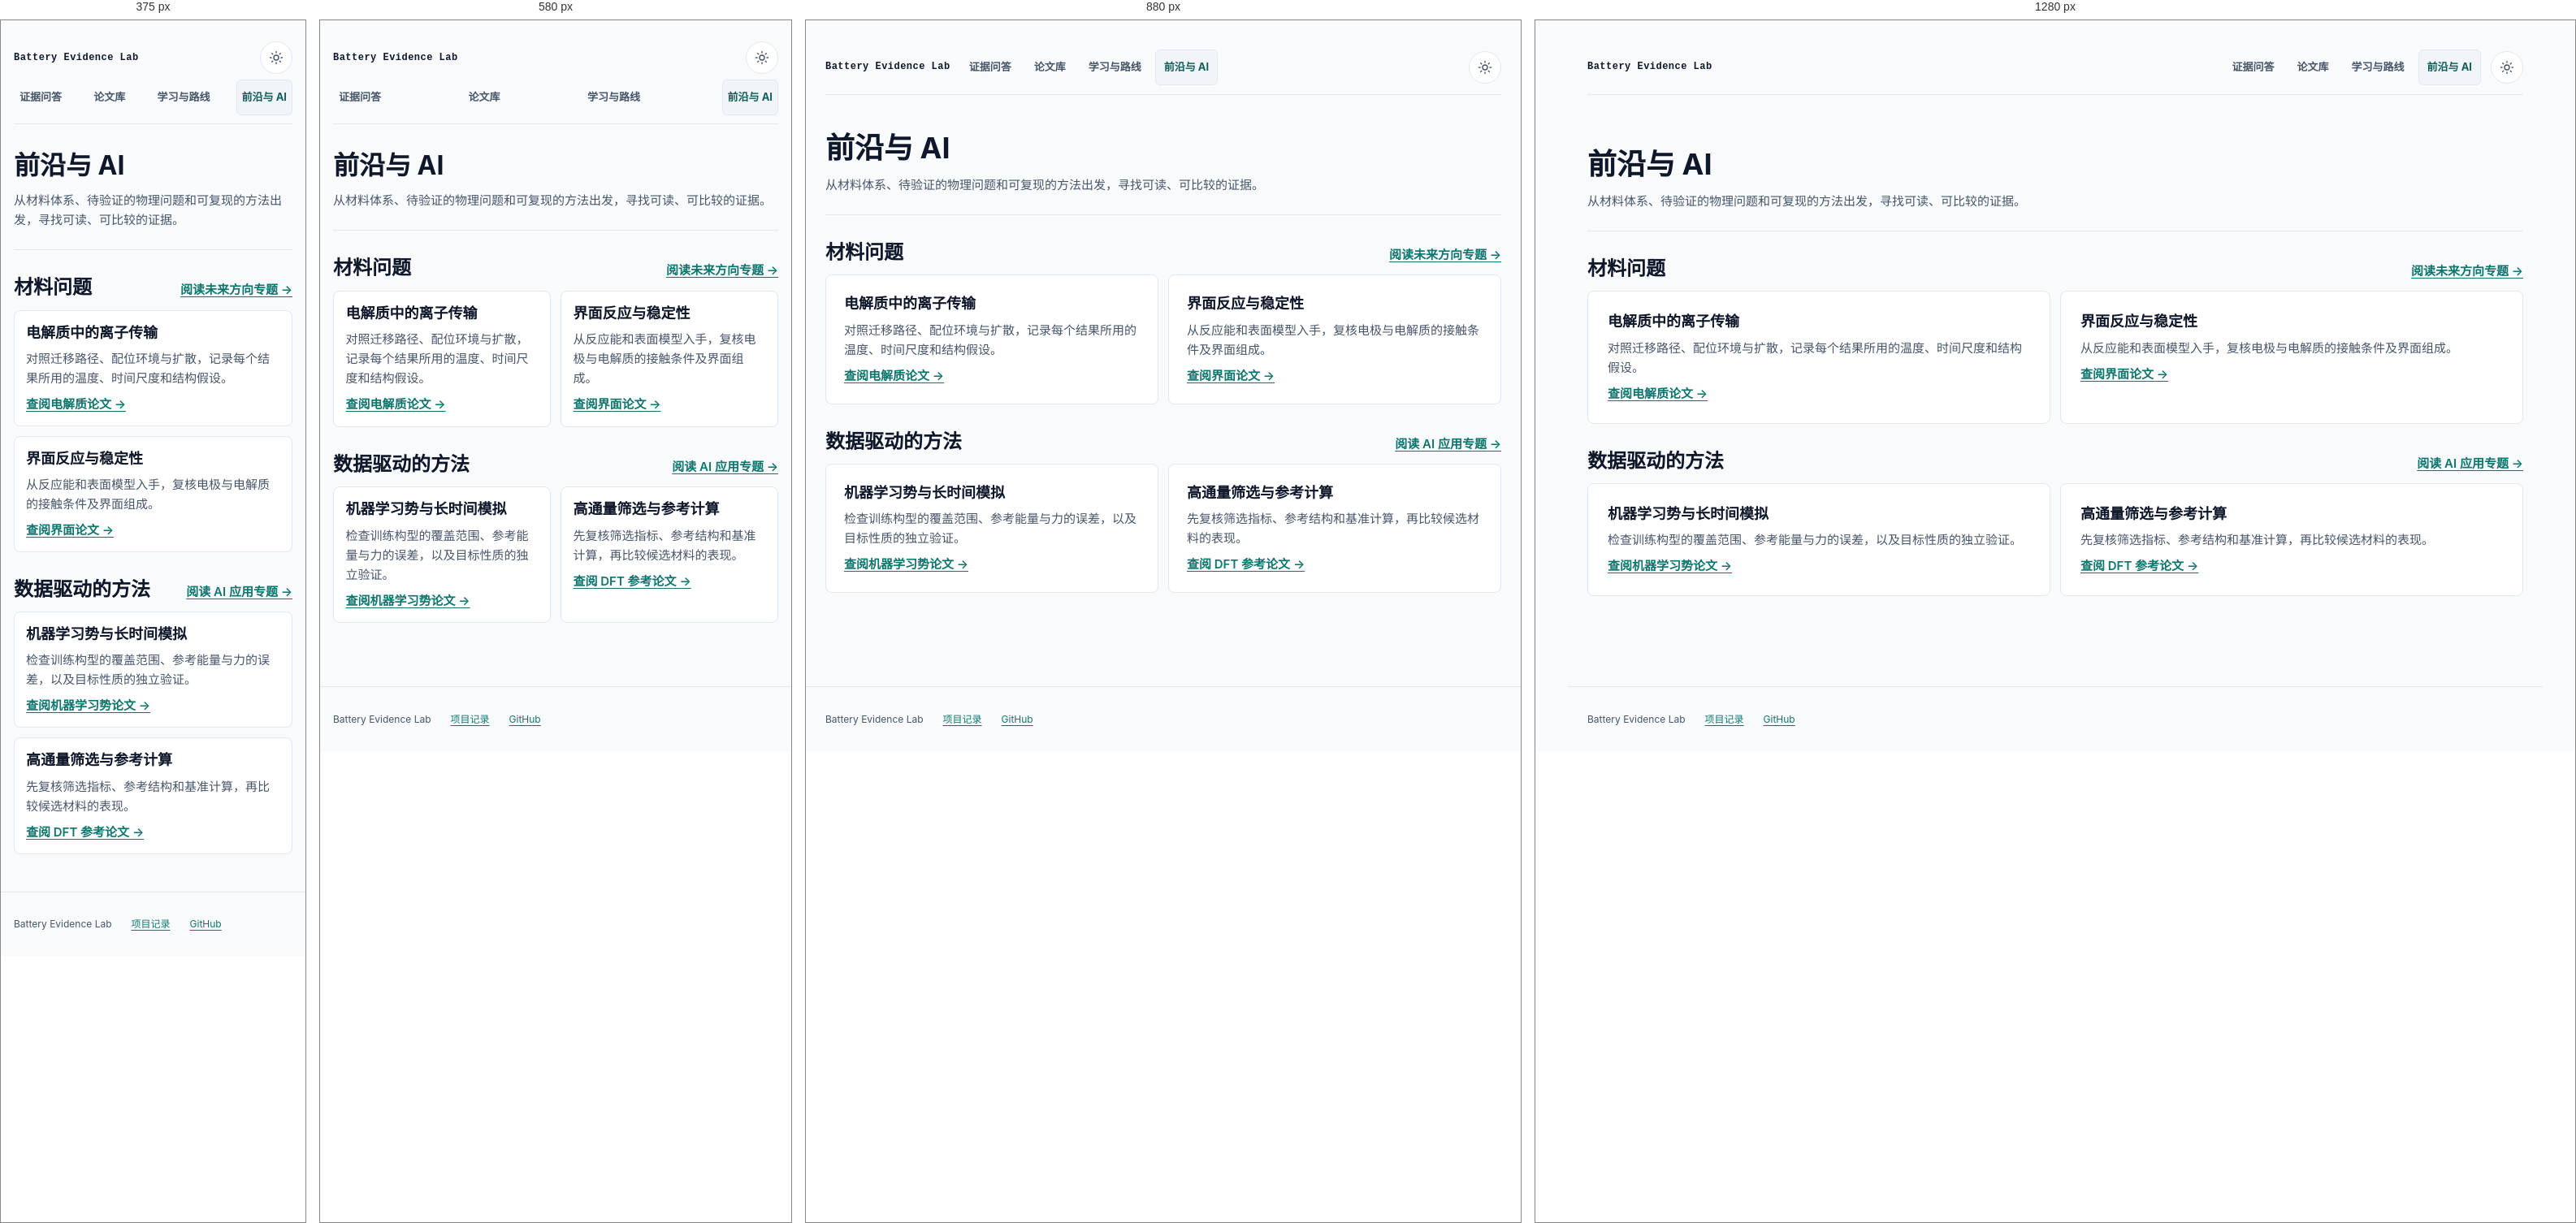
Rendered at 375 px, 580 px, 880 px and 1280 px, left to right.

<!-- file: frontiers.html -->
<!doctype html>
<html lang="zh-CN">
<head>
  <meta charset="utf-8">
  <meta name="viewport" content="width=device-width, initial-scale=1">
  <title>前沿与 AI · Battery Evidence Lab</title>
  <style data-lab-ui-inline>/* Academic Research Notebook 2.0 shared design system. */
:root {
  color-scheme: light;
  --bg-canvas:#F8FAFC; --bg-surface:#FFFFFF; --bg-subtle:#F1F5F9; --border-color:#E2E8F0;
  --text-primary:#0F172A; --text-secondary:#475569; --brand-primary:#0F766E; --brand-hover:#115E59; --accent-amber:#C87A3E;
  --shadow-card:0 4px 16px rgba(0,0,0,.06); --transition-ui:.2s cubic-bezier(.16,1,.3,1);
  --font-sans:Inter,"Noto Sans SC",-apple-system,BlinkMacSystemFont,"Segoe UI","PingFang SC","Hiragino Sans GB","Microsoft YaHei",sans-serif; --font-serif:var(--font-sans); --font-mono:"JetBrains Mono","IBM Plex Mono",ui-monospace,SFMono-Regular,Consolas,monospace;
  --on-brand:#FFFFFF; --accent-text:#94501F; --danger-text:#A23E2A; --modal-backdrop:rgba(30,35,32,.48); --focus-ring:var(--accent-amber); --modal-shadow-color:rgba(0,0,0,.16);
  --paper:var(--bg-canvas); --ink:var(--text-primary); --muted:var(--text-secondary); --card:var(--bg-surface); --line:var(--border-color);
  --green:var(--brand-primary); --forest:var(--brand-hover); --mint:var(--bg-subtle); --accent:var(--accent-amber); --orange:var(--accent-amber); --blue:#245A8D; --shadow:var(--shadow-card);
}
:root[data-theme=dark]{color-scheme:dark;--bg-canvas:#0B1220;--bg-surface:#111B2B;--bg-subtle:#172336;--border-color:#2D3B50;--text-primary:#F1F5F9;--text-secondary:#B3C1D4;--brand-primary:#5EEAD4;--brand-hover:#99F6E4;--accent-amber:#E09053}
:root[data-theme=light]{color-scheme:light}
*{box-sizing:border-box}html{scroll-padding-top:90px}body{min-width:320px;min-height:100vh;margin:0;display:flex;flex-direction:column;background:var(--bg-canvas);color:var(--text-primary);font-family:var(--font-sans);font-size:.9375rem;line-height:1.6;transition:background-color var(--transition-ui),color var(--transition-ui)}
a{color:var(--brand-primary);text-underline-offset:3px}a:hover{color:var(--brand-hover)}button,input,select,textarea{font:inherit}h1,h2,h3,h4{font-family:inherit;color:var(--text-primary)}h1{font-size:2.25rem;font-weight:700;line-height:1.2}h2{font-size:1.5rem;font-weight:600;line-height:1.3}h3{font-size:1.125rem;font-weight:600;line-height:1.4}code,pre,kbd,samp{font-family:"JetBrains Mono","IBM Plex Mono",ui-monospace,SFMono-Regular,Consolas,monospace}html body [hidden]{display:none}
button,input,select,textarea,summary,a{outline-offset:3px}button:focus-visible,a:focus-visible,summary:focus-visible,input:focus-visible,select:focus-visible,textarea:focus-visible{outline:2px solid var(--accent-amber);outline-offset:3px}
.shell,.site-nav,.site-nav-links,.home-tabs{min-width:0}.shell{max-width:1200px;margin:0 auto;padding:24px}.site-nav{display:flex;align-items:center;justify-content:space-between;gap:18px;min-height:48px;padding:10px 0;border-bottom:1px solid var(--border-color)}.brand{flex:0 0 auto;color:var(--text-primary);font:700 12px/1.4 "JetBrains Mono","IBM Plex Mono",ui-monospace,monospace;text-decoration:none;white-space:nowrap}.site-nav-links,.home-tabs{display:flex;gap:6px;flex-wrap:wrap;justify-content:flex-end}.site-nav-links> .home-tabs{flex:0 0 auto;width:auto;overflow:visible;margin:0}.site-nav-links a,.home-tabs a,.home-tabs button{display:inline-flex;align-items:center;min-height:44px;padding:8px 10px;border:1px solid transparent;border-radius:6px;background:transparent;color:var(--text-secondary);font-size:13px;font-weight:650;text-decoration:none;cursor:pointer;transition:background-color var(--transition-ui),color var(--transition-ui),border-color var(--transition-ui)}.site-nav-links a:hover,.site-nav-links a[aria-current],.home-tabs a:hover,.home-tabs a[aria-selected=true],.home-tabs button:hover,.home-tabs button[aria-selected=true]{background:var(--bg-subtle);color:var(--brand-hover)}.site-nav-links a[aria-current],.home-tabs a[aria-current],.home-tabs button[aria-selected=true]{border-color:var(--border-color)}
.theme-toggle{display:inline-grid;place-items:center;flex:0 0 auto;width:40px;height:40px;min-height:40px;padding:8px;border:1px solid var(--border-color);border-radius:50%;background:var(--bg-surface);color:var(--text-secondary);cursor:pointer;transition:background-color var(--transition-ui),color var(--transition-ui),border-color var(--transition-ui),transform var(--transition-ui)}.theme-toggle:hover{background:var(--bg-subtle);color:var(--brand-hover);transform:translateY(-1px)}.theme-toggle svg{width:18px;height:18px;fill:none;stroke:currentColor;stroke-width:1.8;stroke-linecap:round;stroke-linejoin:round}.theme-toggle .icon-moon{display:none}:root[data-theme=dark] .theme-toggle .icon-sun{display:none}:root[data-theme=dark] .theme-toggle .icon-moon{display:block}
.panel,.card,.topic,.resource,.paper-card,.e-card,.future-section,.band,.code-section,.tutorials,.future-teaser,.modal-card,.roadmap,.roadmap-item{border:1px solid var(--border-color);border-radius:8px;background:var(--bg-surface);box-shadow:var(--shadow-card);transition:background-color var(--transition-ui),border-color var(--transition-ui),box-shadow var(--transition-ui),transform var(--transition-ui)}.panel:hover,.card:hover,.paper-card:hover,.e-card:hover,.future-card:hover,.topic:hover,.resource:hover{box-shadow:0 6px 20px rgba(0,0,0,.08)}.future-section,.band{background:var(--bg-subtle);border-color:var(--border-color);color:var(--text-primary)}.future-card,.step{border:1px solid var(--border-color);border-radius:7px;background:var(--bg-surface)}.notice{background:var(--bg-subtle);border-left-color:var(--brand-primary);color:var(--text-secondary)}.filter-chip,.chip,.stat,.future-meta span,.meta span{border-radius:5px}.future-meta span{color:var(--text-secondary);border-color:var(--border-color)}.future-bottom,.future-lede,.band p,.future-card p,.step p{color:var(--text-secondary)}.project-progress,.title-map-notice,.scope-note{color:var(--text-secondary);font-size:12px;line-height:1.5}.service-details{max-width:330px;color:var(--text-secondary);font-size:12px;text-align:right}.service-details summary,.scope-note summary,summary{cursor:pointer}.service-details .stats{margin-top:10px;gap:6px}.workspace .empty{min-height:240px}.workspace .empty .mark{transform:none;width:52px;height:52px;border-radius:8px}.examples,.paper-tags{gap:6px}.agent-trace{max-height:120px;overflow:auto}.scope-note{margin-top:14px}.route-shortcuts{margin:14px 0 0;padding:12px 14px;border:1px solid var(--border-color);background:var(--bg-surface);border-radius:8px;font-size:12px}.route-shortcuts summary{color:var(--brand-primary)}.route-shortcuts p{color:var(--text-secondary);line-height:1.6}.route-shortcuts .links{display:flex;flex-wrap:wrap;gap:9px 16px}.site-footer,footer{color:var(--text-secondary);font-size:12px;line-height:1.6}.site-footer{display:flex;flex-wrap:wrap;gap:12px 24px;max-width:1200px;margin:28px auto 0;padding:20px 24px;border-top:1px solid var(--border-color)}.page-sources{margin-top:18px;padding-top:14px;border-top:1px solid var(--border-color);color:var(--text-secondary);font-size:12px;line-height:1.6}.page-sources a{color:var(--brand-primary)}
.citation-copy{display:inline-flex;align-items:center;gap:6px;min-height:36px;padding:6px 9px;border:1px solid var(--border-color);border-radius:6px;background:var(--bg-subtle);color:var(--text-secondary);font-size:12px}.citation-copy button{min-height:30px;padding:4px 8px;border:1px solid var(--border-color);border-radius:5px;background:var(--bg-surface);color:var(--brand-primary);font-size:12px;cursor:pointer}.citation-copy [role=status],.citation-copy-status{color:var(--text-secondary);font-size:12px}.doi,[data-doi],a[href*="doi.org"] code{font-family:"JetBrains Mono","IBM Plex Mono",ui-monospace,monospace;font-size:12px;letter-spacing:.01em}
.method-flow{display:grid;gap:18px;padding:0;margin:18px 0}.method-flow__heading{margin-bottom:4px}.method-flow__heading h2{margin:4px 0}.method-flow__nodes{display:grid;grid-template-columns:repeat(3,minmax(0,1fr));gap:28px;list-style:none;margin:0;padding:0;counter-reset:method-step}.method-flow__nodes>li{position:relative;min-width:0;counter-increment:method-step}.method-flow__node{display:block;height:100%;padding:18px;border:1px solid var(--border-color);border-radius:8px;background:var(--bg-surface);box-shadow:var(--shadow-card);color:var(--text-primary);text-decoration:none;transition:background-color var(--transition-ui),border-color var(--transition-ui),box-shadow var(--transition-ui),transform var(--transition-ui)}.method-flow__node:hover{border-color:var(--brand-primary);box-shadow:0 6px 20px rgba(0,0,0,.08);transform:translateY(-2px)}.method-flow__index{display:block;color:var(--accent-amber);font:700 12px/1.2 "JetBrains Mono","IBM Plex Mono",ui-monospace,monospace;letter-spacing:.08em}.method-flow__node h3{margin:8px 0 6px}.method-flow__node p{margin:0;color:var(--text-secondary);font-size:13px;line-height:1.6}.method-flow__node dl{display:grid;grid-template-columns:auto 1fr;gap:4px 10px;margin:14px 0 0;font-size:12px}.method-flow__node dt{color:var(--brand-primary);font-weight:650}.method-flow__node dd{margin:0;color:var(--text-secondary)}.method-flow__nodes>li:not(:last-child)::after{content:"→";position:absolute;z-index:1;right:-23px;top:50%;color:var(--brand-primary);font-size:20px;transform:translateY(-50%)}.method-flow__note{margin:12px 0 0;color:var(--text-secondary);font-size:12px;line-height:1.6}
@media(max-width:1000px){.site-nav{align-items:flex-start;flex-direction:column}.site-nav-links{max-width:100%;justify-content:flex-start}}@media(max-width:700px){.method-flow__nodes{grid-template-columns:1fr;gap:18px}.method-flow__nodes>li:not(:last-child)::after{content:"↓";right:auto;top:auto;bottom:-24px;left:50%;transform:translateX(-50%)}}@media(max-width:620px){.shell{padding:16px}.site-nav-links,.home-tabs{width:100%;flex-wrap:nowrap;justify-content:flex-start;overflow-x:auto;scrollbar-width:thin}.site-nav-links a,.home-tabs a,.home-tabs button{flex:0 0 auto;white-space:nowrap}.site-nav-links .theme-toggle{margin-left:auto}h1{font-size:1.875rem}.site-footer{padding-inline:16px}}@media(prefers-reduced-motion:reduce){*,*::before,*::after{scroll-behavior:auto!important;transition-duration:.01ms!important;animation-duration:.01ms!important;animation-iteration-count:1!important}}

/* Final semantic overrides consumed by generated page styles. */
body .shell h1,body .shell h2,body .shell h3{font-family:var(--font-serif)}body .shell h1{font-size:2.25rem}body .shell h2{font-size:1.5rem}body .shell h3{font-size:1.125rem}code,pre,kbd,samp{font-family:var(--font-mono)}
@media(hover:hover) and (pointer:fine){.card:hover,.paper-card:hover,.e-card:hover,.future-card:hover,.topic:hover,.resource:hover{transform:translateY(-2px)}}
.citation-actions{display:flex;flex-wrap:wrap;align-items:center;gap:6px;min-height:36px}.citation-button{min-height:30px!important}.citation-actions textarea,[data-citation-manual]{min-height:60px;width:min(100%,32rem);padding:7px 9px;border:1px solid var(--border-color);border-radius:5px;background:var(--bg-surface);color:var(--text-primary);font:12px/1.5 var(--font-mono)}
@media(max-width:620px){body .shell h1{font-size:2rem}.site-nav{min-height:48px}}

:root[data-theme=dark]{--on-brand:#0B1220;--accent-text:#E09053;--danger-text:#F0A18C;--modal-backdrop:rgba(0,0,0,.64);--focus-ring:#E09053;--modal-shadow-color:rgba(0,0,0,.42)}

/* Shared chrome geometry is identical on each page, including narrow screens. */
body > .shell { width: 100%; flex: 1 0 auto; }
.shell .site-nav {
  position: sticky; top: 0; z-index: 6; display: grid;
  grid-template-columns: auto minmax(0, 1fr) 40px;
  align-items: center; gap: 12px; min-height: 68px; padding: 10px 0;
  background: color-mix(in srgb, var(--bg-canvas) 96%, transparent);
  backdrop-filter: blur(12px);
}
.site-nav .theme-toggle { grid-column: 3; margin: 0; }
.site-nav .site-nav-links { width: 100%; flex-wrap: nowrap; overflow-x: auto; }
.shell .site-nav .brand { letter-spacing: .04em; text-transform: none; }
body > .site-footer {
  width: 100%; min-height: 80px; align-items: center;
  margin: auto auto 0; padding: 20px 24px;
}
body .shell h1 { font-weight: 700; line-height: 1.2; }
body .shell h2, body .shell h3 { font-weight: 600; }
.theme-toggle svg { flex-shrink: 0; }
.method-flow__heading { display: flex; justify-content: space-between; align-items: end; gap: 16px; }
.method-flow__label { color: var(--text-secondary); font: 12px/1.6 var(--font-mono); white-space: nowrap; }
.method-flow__node:hover { color: var(--text-primary); }
.citation-actions .citation-button {
  min-height: 32px; padding: 6px 9px; border: 1px solid var(--border-color);
  border-radius: 5px; background: var(--bg-subtle); color: var(--text-primary);
  font: 500 12px/1.5 var(--font-mono); cursor: pointer;
}
.citation-actions .citation-button:hover { border-color: var(--brand-primary); background: var(--bg-surface); }
.citation-status:empty { display: none; }
.citation-status {
  position: fixed; bottom: 24px; left: 50%; transform: translateX(-50%);
  z-index: 30; width: max-content; max-width: calc(100vw - 32px); padding: 10px 16px;
  border: 1px solid var(--border-color); border-radius: 8px;
  background: var(--bg-surface); color: var(--text-primary); box-shadow: var(--shadow-card);
  font-size: 13px;
}
[data-citation-manual] {
  position: fixed; z-index: 31; top: 50%; left: 50%; transform: translate(-50%, -50%);
  width: min(36rem, calc(100vw - 32px)); max-height: 80vh; overflow: auto;
  padding: 20px; border-radius: 10px; box-shadow: 0 12px 60px var(--modal-shadow-color);
}
[data-citation-manual] > div { display: flex; justify-content: space-between; align-items: center; gap: 12px; }
[data-citation-manual] textarea {
  width: 100%; min-height: 220px; margin-top: 12px; padding: 12px;
  background: var(--bg-subtle); color: var(--text-primary); font: 13px/1.6 var(--font-mono);
}
input::placeholder, textarea::placeholder { color: var(--text-secondary); opacity: 1; }
@media (max-width: 620px) {
  .shell .site-nav { grid-template-columns: minmax(0, 1fr) 40px; gap: 6px 12px; min-height: 112px; }
  .site-nav .brand { grid-column: 1; grid-row: 1; }
  .site-nav .theme-toggle { grid-column: 2; grid-row: 1; }
  .site-nav .site-nav-links { grid-column: 1 / -1; grid-row: 2; justify-content: flex-start; }
}
@media (max-width: 700px) { .method-flow__heading { display: block; } }
@media (max-width: 620px) {
  body > .site-footer { padding-inline: 16px; }
  .shell .site-nav .brand { font-size: 12px; }
}

/* Domain accents stay legible without changing the requested brand palette. */
:root { --link-color: var(--brand-primary); }
:root[data-theme=dark] { --link-color: #8CCCB5; }
a, .method-flow__node dt, .route-shortcuts summary { color: var(--link-color); }
.theme-toggle { color: var(--text-secondary); }
.topic, .resource { align-self: start; }
.topic-body, .resource-body { border-color: var(--border-color); }
.paper-title-en, .paper-title-zh { display: block; }
.paper-title-zh { margin-top: 4px; color: var(--text-secondary); font: 400 13px/1.5 var(--font-sans); }
.paper-insight-source, .paper-insight-kind { font-size: 12px; }
.paper-insight-kind { color: var(--accent-text); }

/* Domain colours indicate the role of a material in the cell. */
:root {
  --domain-cathode: #92400E; --domain-cathode-bg: #FEF3C7;
  --domain-anode: #4338CA; --domain-anode-bg: #EEF2FF;
  --domain-electrolyte: #155E75; --domain-electrolyte-bg: #CFFAFE;
  --domain-interface: #6B21A8; --domain-interface-bg: #F3E8FF;
  --domain-separator: #166534; --domain-separator-bg: #DCFCE7;
  --domain-collectors: #475569; --domain-collectors-bg: #F1F5F9;
}
:root[data-theme=dark] {
  --domain-cathode: #FDE68A; --domain-cathode-bg: #3C2D17;
  --domain-anode: #C7D2FE; --domain-anode-bg: #25284B;
  --domain-electrolyte: #A5F3FC; --domain-electrolyte-bg: #163645;
  --domain-interface: #E9D5FF; --domain-interface-bg: #34214C;
  --domain-separator: #BBF7D0; --domain-separator-bg: #1B382F;
  --domain-collectors: #CBD5E1; --domain-collectors-bg: #253347;
}
code, pre, kbd, samp, .doi, [data-doi] { font-variant-numeric: tabular-nums; }
@media (max-width: 620px) {
  html { scroll-padding-top: 124px; }
  .site-nav .site-nav-links { justify-content: space-between; gap: 2px; }
  .site-nav .site-nav-links a { padding-inline: 6px; }
}
</style>
  <link rel="stylesheet" href="./hubs.css">
<script id="lab-theme-bootstrap">(() => {
  try {
    const key = 'battery-lab-theme';
    const stored = localStorage.getItem(key);
    const mode = stored === 'dark' ? 'dark' : 'light';
    document.documentElement.dataset.theme = mode;
  } catch (_) {}
})();</script><meta name="description" content="围绕电解质、反应界面、机器学习势与材料筛选查找研究切口和论文。"><meta property="og:title" content="前沿与 AI · Battery Evidence Lab"><meta property="og:description" content="围绕电解质、反应界面、机器学习势与材料筛选查找研究切口和论文。"><meta property="og:type" content="website"><meta property="og:url" content="https://rua-creeper-233.github.io/battery-evidence-lab/frontiers.html"><meta property="og:image" content="https://rua-creeper-233.github.io/battery-evidence-lab/share-card.png"><meta property="og:image:width" content="1200"><meta property="og:image:height" content="630"><meta name="twitter:card" content="summary_large_image"><link rel="canonical" href="https://rua-creeper-233.github.io/battery-evidence-lab/frontiers.html"><link rel="icon" type="image/svg+xml" href="./favicon.svg"></head>
<body>
  <main class="shell">
    <nav class="site-nav" aria-label="页面导航"><a class="brand" href="./index.html#research-question">Battery Evidence Lab</a><div class="site-nav-links"><a href="./index.html#research-question">证据问答</a><a href="./library.html">论文库</a><a href="./learn.html">学习与路线</a><a href="./frontiers.html" aria-current="page">前沿与 AI</a></div><button class="theme-toggle" type="button" data-theme-toggle title="切换为深色模式" aria-label="切换为深色模式" aria-pressed="false"><svg class="theme-icon-sun icon-sun" aria-hidden="true" viewBox="0 0 24 24"><circle cx="12" cy="12" r="4"/><path d="M12 2v2m0 16v2M4.93 4.93l1.41 1.41m11.32 11.32 1.41 1.41M2 12h2m16 0h2M4.93 19.07l1.41-1.41M17.66 6.34l1.41-1.41"/></svg><svg class="theme-icon-moon icon-moon" aria-hidden="true" viewBox="0 0 24 24"><path d="M20.8 15.4A8.5 8.5 0 0 1 8.6 3.2 8.5 8.5 0 1 0 20.8 15.4Z"/></svg></button></nav>
    <header class="hub-intro">
      <h1>前沿与 AI</h1>
      <p>从材料体系、待验证的物理问题和可复现的方法出发，寻找可读、可比较的证据。</p>
    </header>
    <section class="hub-section" aria-labelledby="frontier-problems">
      <div class="hub-section-heading">
        <h2 id="frontier-problems">材料问题</h2>
        <a href="./future-directions.html">阅读未来方向专题 →</a>
      </div>
      <div class="hub-cards">
        <article class="hub-card">
          <h3>电解质中的离子传输</h3>
          <p>对照迁移路径、配位环境与扩散，记录每个结果所用的温度、时间尺度和结构假设。</p>
          <a href="./library.html?component=electrolyte">查阅电解质论文 →</a>
        </article>
        <article class="hub-card">
          <h3>界面反应与稳定性</h3>
          <p>从反应能和表面模型入手，复核电极与电解质的接触条件及界面组成。</p>
          <a href="./library.html?component=interface">查阅界面论文 →</a>
        </article>
      </div>
    </section>
    <section class="hub-section" aria-labelledby="ai-methods">
      <div class="hub-section-heading">
        <h2 id="ai-methods">数据驱动的方法</h2>
        <a href="./ai-battery-applications.html">阅读 AI 应用专题 →</a>
      </div>
      <div class="hub-cards">
        <article class="hub-card">
          <h3>机器学习势与长时间模拟</h3>
          <p>检查训练构型的覆盖范围、参考能量与力的误差，以及目标性质的独立验证。</p>
          <a href="./library.html?method=MLIP">查阅机器学习势论文 →</a>
        </article>
        <article class="hub-card">
          <h3>高通量筛选与参考计算</h3>
          <p>先复核筛选指标、参考结构和基准计算，再比较候选材料的表现。</p>
          <a href="./library.html?method=DFT">查阅 DFT 参考论文 →</a>
        </article>
      </div>
    </section>
  </main>
<footer class="site-footer" data-site-footer><span>Battery Evidence Lab</span><a href="./guides/PROJECT_STATUS.md">项目记录</a><a href="https://github.com/rua-creeper-233/battery-evidence-lab" target="_blank" rel="noopener noreferrer">GitHub</a></footer><script src="./nav-overflow.js" defer></script><script src="./citation-tools.js" defer></script><script src="./notebook.js" defer></script></body>
</html>


/* @media block from hubs.css */
@media (max-width: 760px) {
  .learn-layout { grid-template-columns: 1fr; padding-top: 14px; }
  .hub-index { position: static; grid-template-columns: repeat(2, minmax(0, 1fr)); border-right: 0; padding: 0; }
}

/* @media block from hubs.css */
@media (max-width: 540px) {
  .hub-cards { grid-template-columns: 1fr; }
}